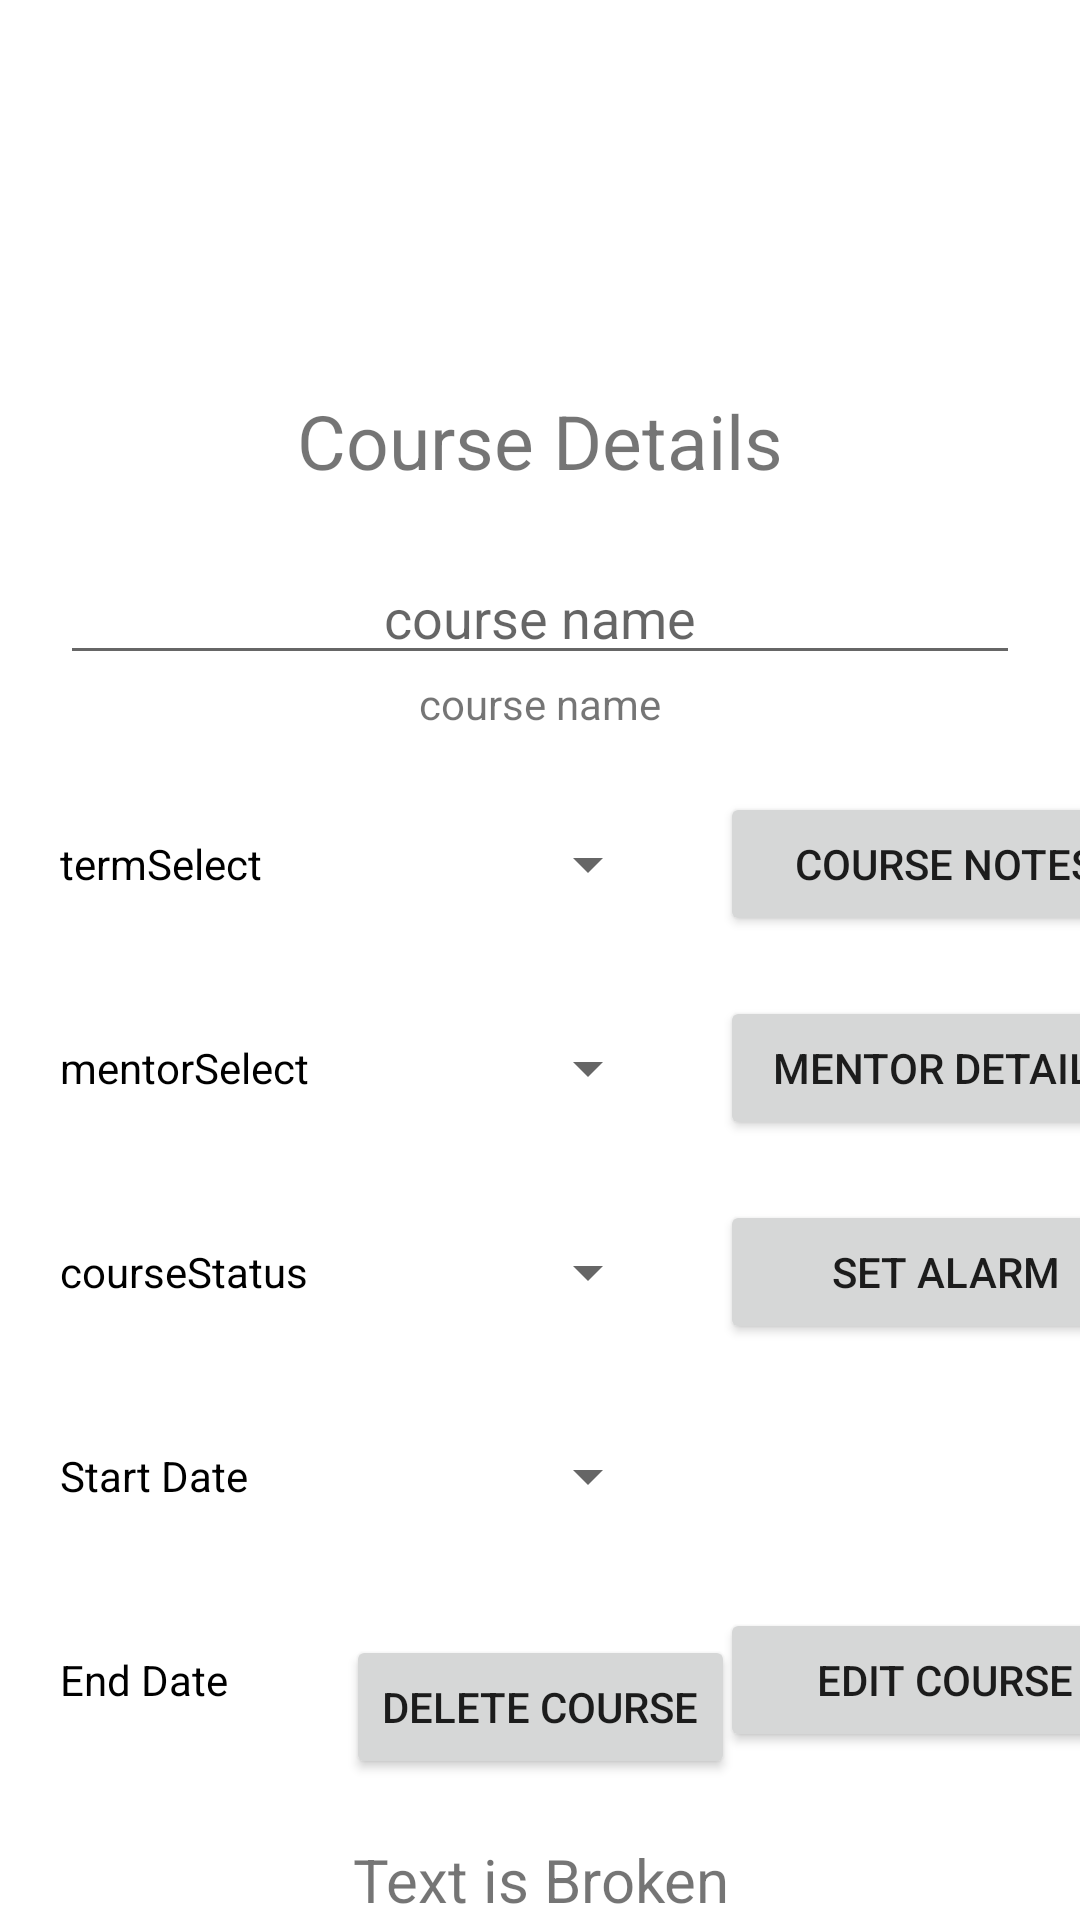

Android layout source for this screen:
<!-- AndroidManifest.xml: application theme Theme.WguMobileApplication -->
<!-- res/layout/activity_course_detail.xml -->
<?xml version="1.0" encoding="utf-8"?>
<androidx.constraintlayout.widget.ConstraintLayout xmlns:android="http://schemas.android.com/apk/res/android"
    xmlns:app="http://schemas.android.com/apk/res-auto"
    xmlns:tools="http://schemas.android.com/tools"
    android:layout_width="match_parent"
    android:layout_height="match_parent"
    tools:context="activities.CourseDetail">

    <ImageView
        android:id="@+id/imageView"
        android:layout_width="100sp"
        android:layout_height="100sp"
        android:layout_margin="15dp"
        app:layout_constraintEnd_toEndOf="parent"
        app:layout_constraintStart_toStartOf="parent"
        app:layout_constraintTop_toTopOf="parent"
        app:srcCompat="@drawable/hogwarts_logo"
        android:contentDescription="@string/hogwartslogo" />

    <TextView
        android:id="@+id/textView2625"
        android:layout_width="wrap_content"
        android:layout_height="wrap_content"
        android:text="@string/course_details"
        android:layout_margin="15sp"
        android:textSize="25sp"
        app:layout_constraintEnd_toEndOf="parent"
        app:layout_constraintStart_toStartOf="parent"
        app:layout_constraintTop_toBottomOf="@+id/imageView" />

    <EditText
        android:id="@+id/courseNameET"
        android:layout_width="match_parent"
        android:layout_height="wrap_content"
        android:textSize="18sp"
        android:gravity="center"
        app:layout_constraintTop_toBottomOf="@id/textView2625"
        android:layout_margin="20sp"
        android:hint="@string/course_name"
        android:autofillHints=""
        android:inputType="text" />

    <TextView
        android:id="@+id/tvaldkfj"
        android:layout_width="wrap_content"
        android:layout_height="wrap_content"
        android:gravity="center"
        android:text="@string/course_name"
        app:layout_constraintEnd_toEndOf="parent"
        app:layout_constraintStart_toStartOf="parent"
        app:layout_constraintTop_toBottomOf="@id/courseNameET" />

    <Button
        android:id="@+id/termNameSpnrBTN"
        android:layout_width="200sp"
        android:layout_height="wrap_content"
        android:text="@string/termselect"
        app:layout_constraintTop_toBottomOf="@id/tvaldkfj"
        app:layout_constraintStart_toStartOf="parent"
        android:layout_margin="20sp"
        android:textColor="@color/black"
        style = "?spinnerStyle"/>

    <Button
        android:id="@+id/mentorNameSpnrBTN"
        android:layout_width="200sp"
        android:layout_height="wrap_content"
        android:text="@string/mentorselect"
        app:layout_constraintTop_toBottomOf="@id/termNameSpnrBTN"
        app:layout_constraintStart_toStartOf="parent"
        android:layout_margin="20sp"
        android:textColor="@color/black"
        style = "?spinnerStyle"/>

    <Button
        android:id="@+id/courseStatusSpnrBTN"
        style="?spinnerStyle"
        android:layout_width="200sp"
        android:layout_height="wrap_content"
        android:layout_margin="20sp"
        android:layout_marginStart="16dp"
        android:text="@string/coursestatus"
        android:textColor="@color/black"
        app:layout_constraintStart_toStartOf="parent"
        app:layout_constraintTop_toBottomOf="@id/mentorNameSpnrBTN" />

    <Button
        android:id="@+id/courseNotesBTN"
        android:layout_width="150dp"
        android:layout_height="wrap_content"
        android:layout_margin="20sp"
        android:onClick="toAssociatedNotes"
        android:text="@string/course_notes"
        app:layout_constraintStart_toEndOf="@+id/termNameSpnrBTN"
        app:layout_constraintTop_toBottomOf="@+id/tvaldkfj" />

    <Button
        android:id="@+id/setCourseAlarmBTN"
        android:layout_width="150dp"
        android:layout_height="wrap_content"
        android:layout_margin="20sp"
        android:text="@string/set_alarm"
        app:layout_constraintStart_toEndOf="@+id/courseStatusSpnrBTN"
        app:layout_constraintTop_toBottomOf="@+id/mentorNameSpnrBTN" />

    <Button
        android:id="@+id/professorDetails"
        android:layout_width="150dp"
        android:layout_height="wrap_content"
        android:layout_margin="20sp"
        android:text="@string/mentor_details"
        app:layout_constraintStart_toEndOf="@+id/mentorNameSpnrBTN"
        app:layout_constraintTop_toBottomOf="@+id/termNameSpnrBTN" />


    <Button
        android:id="@+id/invisibleDeleteAlarmBTN"
        android:layout_width="150dp"
        android:layout_height="wrap_content"
        android:layout_margin="20sp"
        android:text="@string/delete_alarm"
        app:layout_constraintStart_toEndOf="@id/mentorNameSpnrBTN"
        app:layout_constraintTop_toBottomOf="@id/courseNotesBTN"
        android:visibility="gone"/>

    <Button
        android:id="@+id/courseStartDateSelector"
        android:layout_width="200sp"
        android:layout_height="wrap_content"
        android:text="@string/start_date"
        app:layout_constraintTop_toBottomOf="@id/courseStatusSpnrBTN"
        app:layout_constraintStart_toStartOf="parent"
        android:layout_margin="20sp"
        android:textColor="@color/black"
        style="?spinnerStyle"/>

    <Button
        android:id="@+id/courseEndDateSelector"
        android:layout_width="200sp"
        android:layout_height="wrap_content"
        android:text="@string/end_date"
        app:layout_constraintTop_toBottomOf="@id/courseStartDateSelector"
        app:layout_constraintStart_toStartOf="parent"
        android:layout_margin="20sp"
        android:textColor="@color/black"
        style = "?spinnerStyle"/>

    <TextView
        android:id="@+id/courseAlarmNotificationTV"
        android:layout_width="match_parent"
        android:layout_height="wrap_content"
        app:layout_constraintBottom_toBottomOf="parent"
        android:text="@string/text_is_broken"
        android:textSize="20sp"
        android:gravity="center"/>

    <Button
        android:id="@+id/editCourseBTN"
        android:layout_width="150dp"
        android:layout_height="wrap_content"
        android:text="@string/edit_course"
        app:layout_constraintStart_toEndOf="@+id/courseEndDateSelector"
        app:layout_constraintTop_toBottomOf="@+id/courseStartDateSelector"
        android:layout_margin="20sp"/>

    <Button
        android:id="@+id/invisibleSaveChangesBTN"
        android:layout_width="150dp"
        android:layout_height="wrap_content"
        android:text="@string/save_changes"
        app:layout_constraintStart_toEndOf="@+id/courseEndDateSelector"
        app:layout_constraintTop_toBottomOf="@+id/courseStartDateSelector"
        android:layout_margin="20sp"
        android:visibility="gone"/>

    <Button
        android:id="@+id/invisibleCancelChangesBTN"
        android:layout_width="150dp"
        android:layout_height="wrap_content"
        android:layout_margin="20sp"
        android:text="@string/cancel"
        app:layout_constraintStart_toEndOf="@+id/courseEndDateSelector"
        app:layout_constraintTop_toBottomOf="@+id/courseEndDateSelector"
        android:visibility="gone"/>

    <Button
        android:id="@+id/deleteCourseBTN"
        android:layout_width="wrap_content"
        android:layout_height="wrap_content"
        android:text="@string/delete_course"
        app:layout_constraintBottom_toTopOf="@+id/courseAlarmNotificationTV"
        app:layout_constraintEnd_toEndOf="parent"
        app:layout_constraintStart_toStartOf="parent"
        android:layout_margin="20sp"/>


</androidx.constraintlayout.widget.ConstraintLayout>
<!-- resources referenced by this layout -->
<resources>
  <string name="cancel">Cancel</string>
  <string name="course_details">Course Details</string>
  <string name="course_name">course name</string>
  <string name="course_notes">Course Notes</string>
  <string name="coursestatus">courseStatus</string>
  <string name="delete_alarm">Delete Alarm</string>
  <string name="delete_course">Delete Course</string>
  <string name="edit_course">Edit Course</string>
  <string name="end_date">End Date</string>
  <string name="hogwartslogo">HogwartsLogo</string>
  <string name="mentor_details">Mentor Details</string>
  <string name="mentorselect">mentorSelect</string>
  <string name="save_changes">Save Changes</string>
  <string name="set_alarm">Set Alarm</string>
  <string name="start_date">Start Date</string>
  <string name="termselect">termSelect</string>
  <string name="text_is_broken">Text is Broken</string>
  <style name="Theme.WguMobileApplication" parent="Theme.MaterialComponents.DayNight.DarkActionBar">
          
          <item name="colorPrimary">@color/purple_500</item>
          <item name="colorPrimaryVariant">@color/purple_700</item>
          <item name="colorOnPrimary">@color/white</item>
          
          <item name="colorSecondary">@color/teal_200</item>
          <item name="colorSecondaryVariant">@color/teal_700</item>
          <item name="colorOnSecondary">@color/black</item>
          
          <item name="android:statusBarColor" tools:targetApi="l">?attr/colorPrimaryVariant</item>
          
      </style>
  <!-- not gathered from this repository: default colours our renderer supplied (Android Studio template values) -->
  <color name="purple_500">#FF6200EE</color>
  <color name="purple_700">#FF3700B3</color>
  <color name="teal_200">#FF03DAC5</color>
  <color name="teal_700">#FF018786</color>
  <color name="black">#FF000000</color>
  <color name="white">#FFFFFFFF</color>
</resources>
